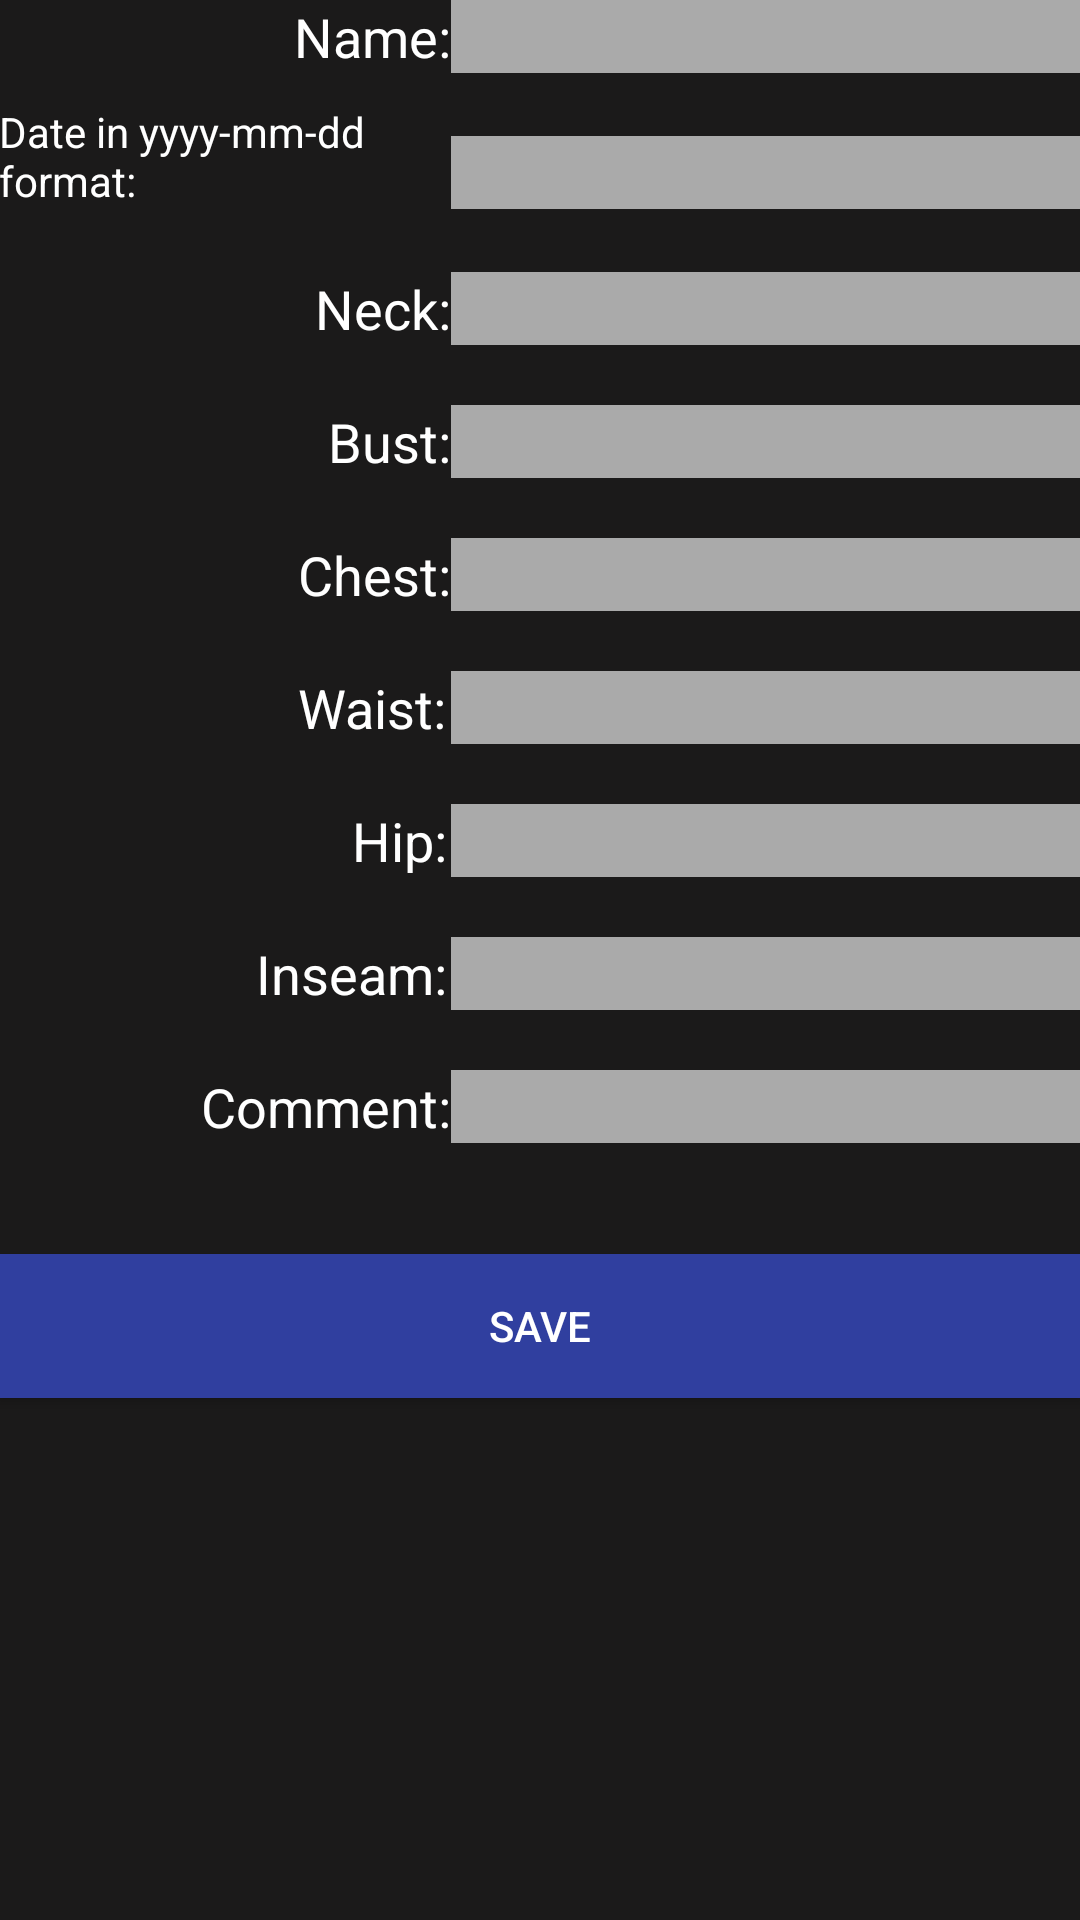

Reconstruct the res/layout file that produces this screen, plus the resources it refers to.
<!-- AndroidManifest.xml: application theme AppTheme -->
<!-- res/layout/activity_add_relative.xml -->
<?xml version="1.0" encoding="utf-8"?>
<RelativeLayout xmlns:android="http://schemas.android.com/apk/res/android"
    xmlns:tools="http://schemas.android.com/tools"
    android:id="@+id/activity_add_relative"
    android:layout_width="match_parent"
    android:layout_height="match_parent"
    android:paddingBottom="@dimen/activity_vertical_margin"
    android:paddingLeft="@dimen/activity_horizontal_margin"
    android:paddingRight="@dimen/activity_horizontal_margin"
    android:paddingTop="@dimen/activity_vertical_margin"
    tools:context="com.example.mwschafe_sizebook.addRelative">


    <EditText
        android:layout_width="wrap_content"
        android:layout_height="wrap_content"
        android:inputType="numberDecimal"
        android:ems="10"
        android:layout_marginTop="20dp"
        android:id="@+id/bust"
        android:background="@android:color/darker_gray"
        android:layout_below="@+id/neck"
        android:layout_alignParentRight="true"
        android:layout_alignParentEnd="true" />

    <EditText
        android:layout_width="wrap_content"
        android:layout_height="wrap_content"
        android:inputType="numberDecimal"
        android:ems="10"
        android:layout_marginTop="20dp"
        android:id="@+id/chest"
        android:background="@android:color/darker_gray"
        android:layout_below="@+id/bust"
        android:layout_alignParentRight="true"
        android:layout_alignParentEnd="true" />

    <EditText
        android:layout_width="wrap_content"
        android:layout_height="wrap_content"
        android:inputType="numberDecimal"
        android:ems="10"
        android:layout_marginTop="20dp"
        android:id="@+id/waist"
        android:background="@android:color/darker_gray"
        android:layout_below="@+id/chest"
        android:layout_alignParentRight="true"
        android:layout_alignParentEnd="true" />

    <EditText
        android:layout_width="wrap_content"
        android:layout_height="wrap_content"
        android:inputType="numberDecimal"
        android:ems="10"
        android:id="@+id/hip"
        android:background="@android:color/darker_gray"
        android:layout_below="@+id/waist"
        android:layout_alignParentRight="true"
        android:layout_alignParentEnd="true"
        android:layout_marginTop="20dp" />

    <EditText
        android:layout_width="wrap_content"
        android:layout_height="wrap_content"
        android:inputType="numberDecimal"
        android:ems="10"
        android:id="@+id/inseam"
        android:background="@android:color/darker_gray"
        android:layout_marginTop="20dp"
        android:layout_below="@+id/hip"
        android:layout_alignParentRight="true"
        android:layout_alignParentEnd="true" />

    <EditText
        android:layout_width="wrap_content"
        android:layout_height="wrap_content"
        android:inputType="textPersonName"
        android:ems="10"
        android:id="@+id/comment"
        android:background="@android:color/darker_gray"
        android:layout_below="@+id/inseam"
        android:layout_alignParentRight="true"
        android:layout_alignParentEnd="true"
        android:layout_marginTop="20dp" />

    <TextView
        android:text="Waist:"
        android:layout_width="wrap_content"
        android:layout_height="wrap_content"
        android:id="@+id/textView7"
        android:textSize="18sp"
        android:textColor="@android:color/background_light"
        android:layout_alignBaseline="@+id/waist"
        android:layout_alignBottom="@+id/waist"
        android:layout_alignLeft="@+id/textView6"
        android:layout_alignStart="@+id/textView6" />

    <TextView
        android:text="Date in yyyy-mm-dd format:"
        android:layout_width="wrap_content"
        android:layout_height="wrap_content"
        android:id="@+id/textView3"
        android:textSize="14sp"
        android:textColor="@android:color/background_light"
        android:layout_above="@+id/neck"
        android:layout_alignParentLeft="true"
        android:layout_alignParentStart="true"
        android:layout_toLeftOf="@+id/neck"
        android:layout_toStartOf="@+id/neck" />

    <TextView
        android:text="Neck:"
        android:layout_width="wrap_content"
        android:layout_height="wrap_content"
        android:id="@+id/textView4"
        android:textSize="18sp"
        android:textColor="@android:color/background_light"
        android:layout_alignBaseline="@+id/neck"
        android:layout_alignBottom="@+id/neck"
        android:layout_alignRight="@+id/textView2"
        android:layout_alignEnd="@+id/textView2" />

    <TextView
        android:text="Hip:"
        android:layout_width="wrap_content"
        android:layout_height="wrap_content"
        android:id="@+id/textView8"
        android:textSize="18sp"
        android:textColor="@android:color/background_light"
        android:layout_alignBaseline="@+id/hip"
        android:layout_alignBottom="@+id/hip"
        android:layout_alignRight="@+id/textView7"
        android:layout_alignEnd="@+id/textView7" />

    <TextView
        android:text="Name:"
        android:layout_width="wrap_content"
        android:layout_height="wrap_content"
        android:id="@+id/textView2"
        android:textSize="18sp"
        android:textColor="@android:color/background_light"
        android:layout_alignParentTop="true"
        android:layout_toLeftOf="@+id/nameNew"
        android:layout_toStartOf="@+id/nameNew" />

    <TextView
        android:text="Inseam:"
        android:layout_width="wrap_content"
        android:layout_height="wrap_content"
        android:id="@+id/textView11"
        android:textSize="18sp"
        android:textColor="@android:color/background_light"
        android:layout_alignBaseline="@+id/inseam"
        android:layout_alignBottom="@+id/inseam"
        android:layout_alignRight="@+id/textView8"
        android:layout_alignEnd="@+id/textView8" />

    <TextView
        android:text="Comment:"
        android:layout_width="wrap_content"
        android:layout_height="wrap_content"
        android:id="@+id/textView9"
        android:textSize="18sp"
        android:textColor="@android:color/background_light"
        android:layout_alignParentBottom="true"
        android:layout_toLeftOf="@+id/comment"
        android:layout_toStartOf="@+id/comment"
        android:layout_alignTop="@+id/comment" />

    <TextView
        android:text="Chest:"
        android:layout_width="wrap_content"
        android:layout_height="wrap_content"
        android:id="@+id/textView6"
        android:textSize="18sp"
        android:textColor="@android:color/background_light"
        android:layout_alignBaseline="@+id/chest"
        android:layout_alignBottom="@+id/chest"
        android:layout_toLeftOf="@+id/chest"
        android:layout_toStartOf="@+id/chest" />

    <TextView
        android:text="Bust:"
        android:layout_width="wrap_content"
        android:layout_height="wrap_content"
        android:id="@+id/textView5"
        android:textSize="18sp"
        android:textColor="@android:color/background_light"
        android:layout_alignBaseline="@+id/bust"
        android:layout_alignBottom="@+id/bust"
        android:layout_toLeftOf="@+id/bust"
        android:layout_toStartOf="@+id/bust" />

    <Button
        android:text="Save"
        android:layout_width="match_parent"
        android:layout_height="wrap_content"
        android:id="@+id/addRelativeButton"
        android:layout_below="@+id/comment"
        android:layout_alignParentLeft="true"
        android:layout_alignParentStart="true"
        android:layout_marginTop="37dp"
        android:background="@color/colorPrimaryDark" />

    <EditText
        android:layout_width="wrap_content"
        android:layout_height="wrap_content"
        android:inputType="textPersonName"

        android:ems="10"
        android:id="@+id/nameNew"
        android:background="@android:color/darker_gray"
        android:layout_alignParentTop="true"
        android:layout_alignParentRight="true"
        android:layout_alignParentEnd="true" />

    <EditText
        android:layout_width="wrap_content"
        android:layout_height="wrap_content"
        android:inputType="numberDecimal"
        android:ems="10"
        android:layout_marginTop="21dp"
        android:id="@+id/neck"
        android:background="@android:color/darker_gray"
        android:layout_below="@+id/date"
        android:layout_alignParentRight="true"
        android:layout_alignParentEnd="true" />

    <EditText
        android:layout_width="wrap_content"
        android:layout_height="wrap_content"
        android:inputType="textPersonName"
        android:ems="10"
        android:id="@+id/date"
        android:background="@android:color/darker_gray"
        android:layout_marginTop="21dp"
        android:layout_below="@+id/textView2"
        android:layout_alignParentRight="true"
        android:layout_alignParentEnd="true" />


</RelativeLayout>
<!-- resources referenced by this layout -->
<resources>
  <color name="colorPrimaryDark">#303f9f</color>
  <style name="AppTheme" parent="Theme.AppCompat.Light.DarkActionBar">
          
          <item name="colorPrimary">@color/colorAccent</item>
          <item name="colorPrimaryDark">@color/colorPrimaryDark</item>
          <item name="colorAccent">@color/colorAccent</item>
          <item name="android:colorBackground">@color/background_material_light</item>
          <item name="android:textColorPrimary">@android:color/primary_text_dark_nodisable</item>
          <item name="android:textColorSecondary">@android:color/background_light</item>
          <item name="android:textColorSecondaryInverse">@android:color/background_dark</item>
      </style>
  <color name="colorAccent">#304df2</color>
  <color name="background_material_light">#1b1a1a</color>
</resources>
